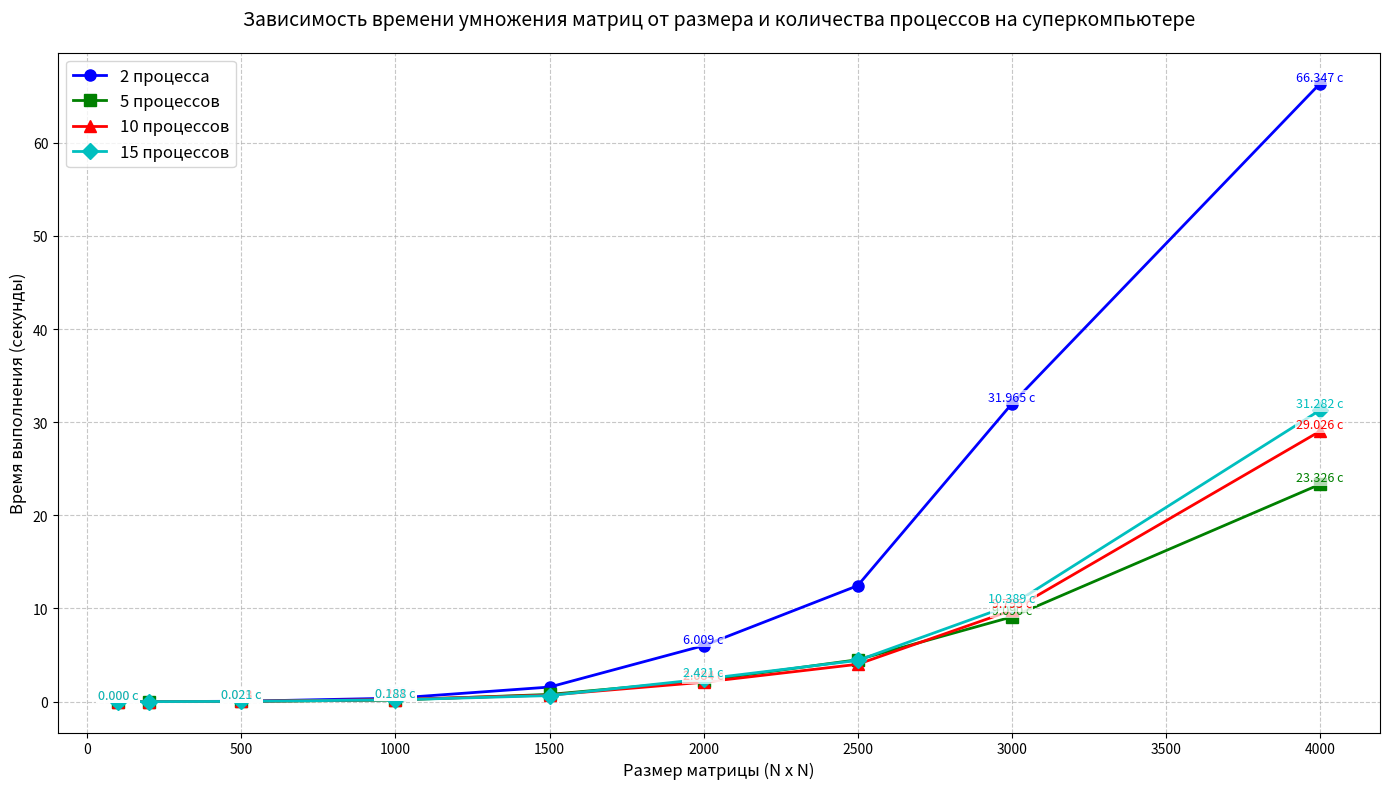

This chart was generated by the following Python code:
import matplotlib.pyplot as plt
import numpy as np

data = {
    "2 процесса": {
        "sizes": [100, 200, 500, 1000, 1500, 2000, 2500, 3000, 4000],
        "times": [0.000362832, 0.00238521, 0.0361243, 0.370138, 1.56183,
                  6.00893, 12.449, 31.9655, 66.3468]
    },
    "5 процессов": {
        "sizes": [100, 200, 500, 1000, 1500, 2000, 2500, 3000, 4000],
        "times": [0.000212184, 0.0014972, 0.0194731, 0.167477, 0.770571,
                  2.25597, 4.49865, 9.0901, 23.3257]
    },
    "10 процессов": {
        "sizes": [100, 200, 500, 1000, 1500, 2000, 2500, 3000, 4000],
        "times": [0.00017901, 0.00163199, 0.0230381, 0.221024, 0.705775,
                  2.0836, 4.00801, 9.7946, 29.0264]
    },
    "15 процессов": {
        "sizes": [100, 200, 500, 1000, 1500, 2000, 2500, 3000, 4000],
        "times": [0.000272316, 0.00152061, 0.0205649, 0.188315, 0.647608,
                  2.42113, 4.42007, 10.3891, 31.2816]
    }
}

plt.figure(figsize=(14, 8))

# Цвета и маркеры
colors = ['b', 'g', 'r', 'c']
markers = ['o', 's', '^', 'D']

# Создаем график
for i, (processes, values) in enumerate(data.items()):
    sizes = values["sizes"]
    times = values["times"]
    plt.plot(sizes, times, marker=markers[i], color=colors[i],
             label=processes, linewidth=2, markersize=8, linestyle='-')

    # Подписи для ключевых точек
    label_sizes = [100, 500, 1000, 2000, 3000, 4000]
    for size, time in zip(sizes, times):
        if size in label_sizes:
            plt.text(size, time, f"{time:.3f} с", fontsize=9,
                    ha='center', va='bottom', color=colors[i],
                    bbox=dict(facecolor='white', alpha=0.7, edgecolor='none', pad=1))

# Настройки графика
plt.title('Зависимость времени умножения матриц от размера и количества процессов на суперкомпьютере',
          fontsize=14, pad=20)
plt.xlabel('Размер матрицы (N x N)', fontsize=12)
plt.ylabel('Время выполнения (секунды)', fontsize=12)
plt.grid(True, linestyle='--', alpha=0.7)
plt.legend(fontsize=12, loc='upper left')

plt.tight_layout()
plt.savefig('matrix_sc_times_log.png', dpi=300, bbox_inches='tight')
plt.show()
